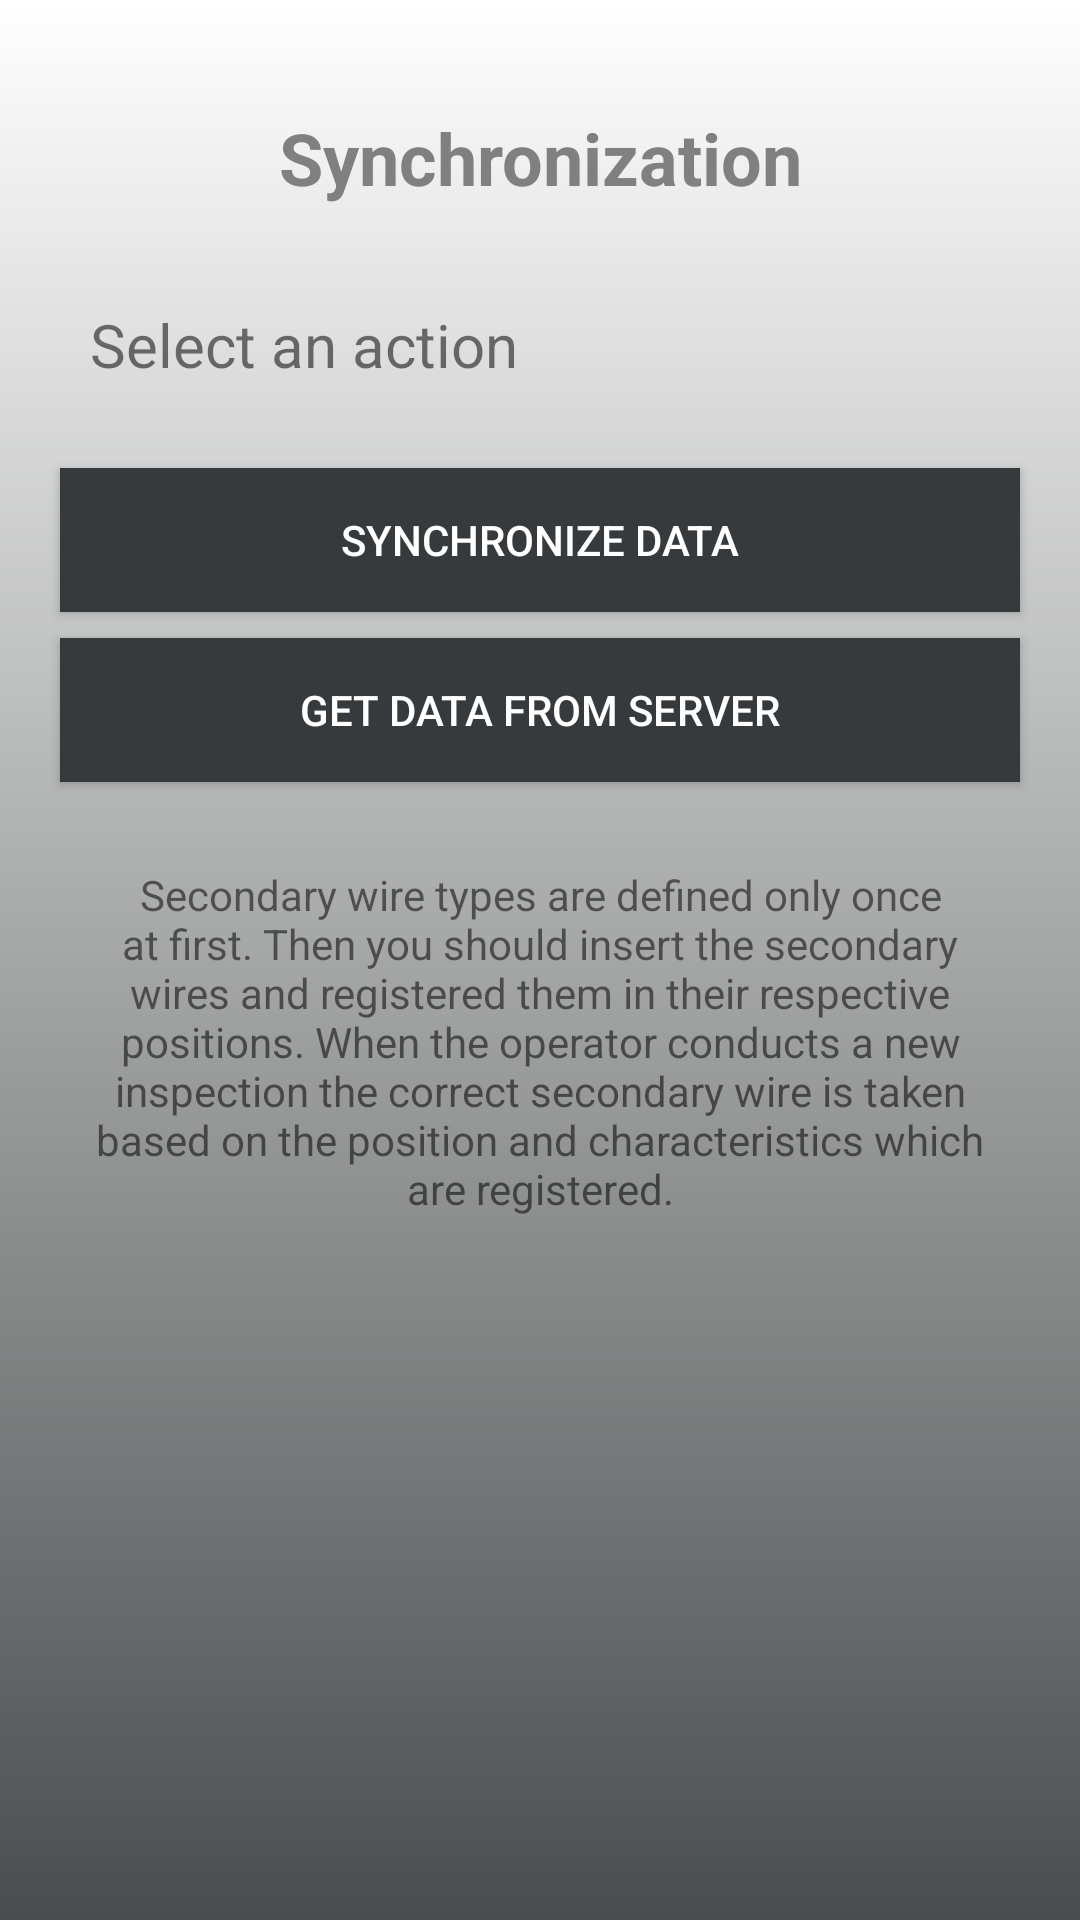

Here is an Android app screen rendered from its layout file. Give the layout XML and the strings, colors and styles it references.
<!-- AndroidManifest.xml: application theme Theme.SAFELINECRANES -->
<!-- res/layout/fragment_sync_selection.xml -->
<?xml version="1.0" encoding="utf-8"?>
<FrameLayout xmlns:android="http://schemas.android.com/apk/res/android"
    xmlns:tools="http://schemas.android.com/tools"
    android:layout_width="match_parent"
    android:layout_height="match_parent"
    xmlns:app="http://schemas.android.com/apk/res-auto"
    android:background="@drawable/card_background_global"
    tools:context=".ui.sync.SyncSelectionFragment">

    <androidx.constraintlayout.widget.ConstraintLayout
        android:layout_width="match_parent"
        android:layout_height="match_parent">

        <TextView
            android:id="@+id/products_title"
            android:layout_width="wrap_content"
            android:layout_height="wrap_content"
            android:text="Synchronization"
            android:textColor="@android:color/tertiary_text_dark"
            android:textSize="24sp"
            android:textStyle="bold"
            app:layout_constraintBottom_toBottomOf="parent"
            app:layout_constraintEnd_toEndOf="parent"
            app:layout_constraintStart_toStartOf="parent"
            app:layout_constraintTop_toTopOf="parent"
            app:layout_constraintVertical_bias="0.060000002" />

        <TextView
            android:id="@+id/products_subtitle"
            android:layout_width="wrap_content"
            android:layout_height="wrap_content"
            android:layout_marginStart="30dp"
            android:textSize="20sp"
            android:text="@string/products_details"
            app:layout_constraintBottom_toBottomOf="parent"
            app:layout_constraintEnd_toEndOf="parent"
            app:layout_constraintHorizontal_bias="0.0"
            app:layout_constraintStart_toStartOf="parent"
            app:layout_constraintTop_toBottomOf="@+id/products_title"
            app:layout_constraintVertical_bias="0.060000002" />

        <Button
            android:id="@+id/btn_get_data"
            android:layout_width="match_parent"
            android:layout_height="wrap_content"
            android:layout_below="@+id/products_subtitle"
            android:layout_marginLeft="20dp"
            android:layout_marginTop="5dp"
            android:layout_marginRight="20dp"
            android:layout_marginBottom="5dp"
            android:text="Get Data From Server"
            android:background="#373A3C"
            android:textColor="@android:color/white"
            app:layout_constraintBottom_toBottomOf="parent"
            app:layout_constraintEnd_toEndOf="parent"
            app:layout_constraintStart_toStartOf="parent"
            app:layout_constraintTop_toBottomOf="@+id/btn_sync"
            app:layout_constraintVertical_bias="0.01" />

        <Button
            android:id="@+id/btn_sync"
            android:layout_width="match_parent"
            android:layout_height="wrap_content"
            android:layout_marginLeft="20dp"
            android:layout_marginTop="5dp"
            android:layout_marginRight="20dp"
            android:layout_marginBottom="5dp"
            android:text="Synchronize Data"
            android:background="#373A3C"
            android:textColor="@android:color/white"
            app:layout_constraintBottom_toBottomOf="parent"
            app:layout_constraintEnd_toEndOf="parent"
            app:layout_constraintHorizontal_bias="1.0"
            app:layout_constraintStart_toStartOf="parent"
            app:layout_constraintTop_toBottomOf="@+id/products_subtitle"
            app:layout_constraintVertical_bias="0.05" />

        <TextView
            android:id="@+id/textView_products"
            android:layout_width="0dp"
            android:layout_height="wrap_content"
            android:layout_marginStart="30dp"
            android:layout_marginEnd="30dp"
            android:layout_marginBottom="30dp"
            android:text="@string/products_footer"
            android:textAlignment="center"
            app:layout_constraintBottom_toBottomOf="parent"
            app:layout_constraintEnd_toEndOf="parent"
            app:layout_constraintStart_toStartOf="parent"
            app:layout_constraintTop_toBottomOf="@+id/btn_get_data"
            app:layout_constraintVertical_bias="0.120000005" />

    </androidx.constraintlayout.widget.ConstraintLayout>

</FrameLayout>
<!-- resources referenced by this layout -->
<resources>
  <!-- drawable card_background_global (drawable) -->
  <?xml version="1.0" encoding="utf-8"?>
  <shape xmlns:android="http://schemas.android.com/apk/res/android">
      <gradient
          android:startColor="#4A4D4E"
          android:endColor="#ffffff"
          android:angle="90">
      </gradient>
  </shape>
  <string name="products_details">Select an action</string>
  <string name="products_footer">Secondary wire types are defined only once at first. Then you should insert the secondary wires and registered them in their respective positions. When the operator conducts a new inspection the correct secondary wire is taken based on the position and characteristics which are registered.</string>
  <style name="Theme.SAFELINECRANES" parent="Theme.MaterialComponents.DayNight.DarkActionBar">
          
  
  
  
          <item name="colorPrimary">@color/black</item>
          <item name="colorPrimaryVariant">@color/black</item>
          <item name="colorOnPrimary">@color/white</item>
          
          <item name="colorSecondary">@color/teal_200</item>
          <item name="colorSecondaryVariant">@color/teal_700</item>
          <item name="colorOnSecondary">@color/black</item>
          
          <item name="android:statusBarColor" tools:targetApi="l">?attr/colorPrimaryVariant</item>
          
      </style>
  <color name="black">#FF000000</color>
  <color name="white">#FFFFFFFF</color>
  <color name="teal_200">#FF03DAC5</color>
  <color name="teal_700">#FF018786</color>
</resources>
